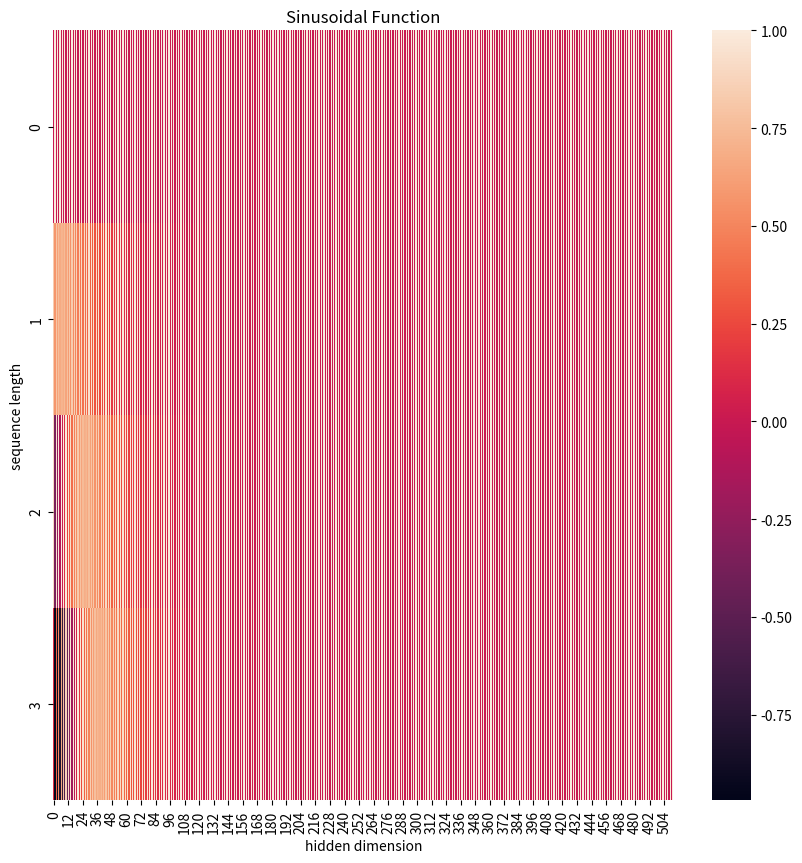
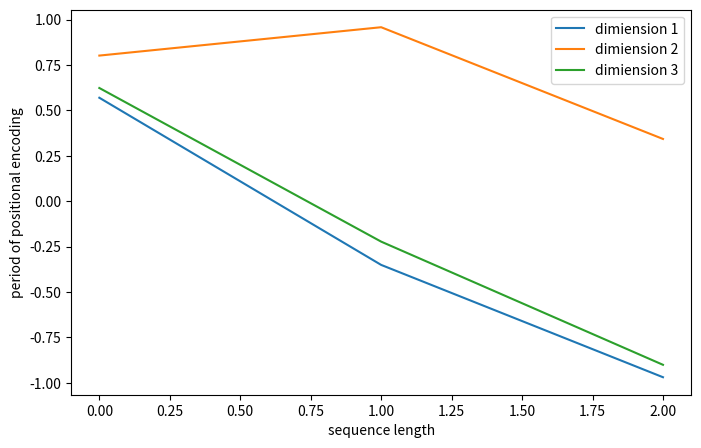

The matplotlib source for these figures, in order:
"""
  @Author       : liujianhan
  @Date         : 21/4/7 10:05
  @Project      : DailyTinyImprovement
  @FileName     : position_encoding.py
  @Description  : Placeholder
"""
import numpy as np
import seaborn as sns
from matplotlib import pyplot as plt


def get_position_encoding(max_seq_len, embed_dim):
    """
    初始化位置编码
    :param max_seq_len: 序列最大长度
    :param embed_dim: 向量维度
    :return:
    """
    positional_encoding = np.array([
        [np.sin(pos / np.power(10000, 2 * i / embed_dim)) if i % 2 == 0 else
         np.cos(pos / np.power(10000, 2 * i / embed_dim))
         for i in range(embed_dim)]
        for pos in range(max_seq_len)
    ])

    return positional_encoding


if __name__ == '__main__':
    positional_encoding = get_position_encoding(4, 512)
    plt.figure(figsize=(10, 10))
    sns.heatmap(positional_encoding)
    plt.title('Sinusoidal Function')
    plt.xlabel('hidden dimension')
    plt.ylabel('sequence length')

    plt.figure(figsize=(8, 5))
    plt.plot(positional_encoding[1:, 1], label='dimiension 1')
    plt.plot(positional_encoding[1:, 2], label='dimiension 2')
    plt.plot(positional_encoding[1:, 3], label='dimiension 3')
    plt.legend()
    plt.xlabel('sequence length')
    plt.ylabel('period of positional encoding')
    print(positional_encoding.shape)
    plt.show()
